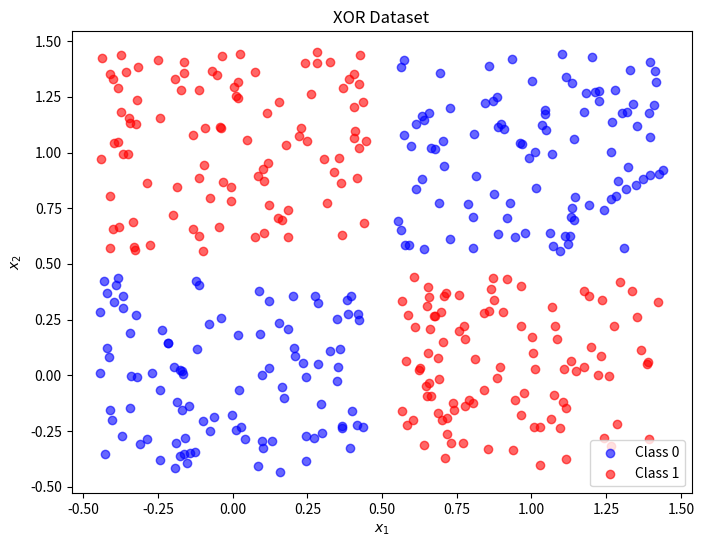

Here is the Python script that generated this plot:

import numpy as np
import pandas as pd
import matplotlib.pyplot as plt


# Parameters
n_samples = 400  # Total number of points
#noise = 0.15      # Amount of noise to add to the points
noise = 0.45

# Generate XOR pattern points
np.random.seed(42)  # For reproducibility
X = np.empty((0, 2))
y = np.empty(0, dtype=int)

# Define XOR logic
xor_points = [(0, 0), (1, 1), (0, 1), (1, 0)]
labels = [0, 0, 1, 1]  # Points (0,0) and (1,1) are in class 0, others in class 1

for (x1, x2), label in zip(xor_points, labels):
    #X = np.vstack([X, np.random.normal((x1, x2), noise, (n_samples // 4, 2))])
    center = np.asarray((x1, x2), dtype=float)
    a = noise
    X = np.vstack([X, center + np.random.uniform(-a, a, size=(n_samples // 4, 2))])
    y = np.hstack([y, np.full(n_samples // 4, label)])

# shuffle the data.
shuffled_indices = np.random.permutation(len(y))
X = X[shuffled_indices]
y = y[shuffled_indices]


# Visualize the dataset
plt.figure(figsize=(8, 6))
plt.scatter(X[y == 0][:, 0], X[y == 0][:, 1], color='blue', label="Class 0", alpha=0.6)
plt.scatter(X[y == 1][:, 0], X[y == 1][:, 1], color='red', label="Class 1", alpha=0.6)
plt.xlabel("$x_1$")
plt.ylabel("$x_2$")
plt.legend()
plt.title("XOR Dataset")
plt.show()

# Save to CSV
data_xor = pd.DataFrame(np.hstack((X, y.reshape(-1, 1))), columns=['$x_1$', '$x_2$', 'target'])
data_xor.to_csv('ex2_xor_uniform.csv', index=False)
print("XOR dataset saved as 'ex2_xor_uniform.csv'.")
